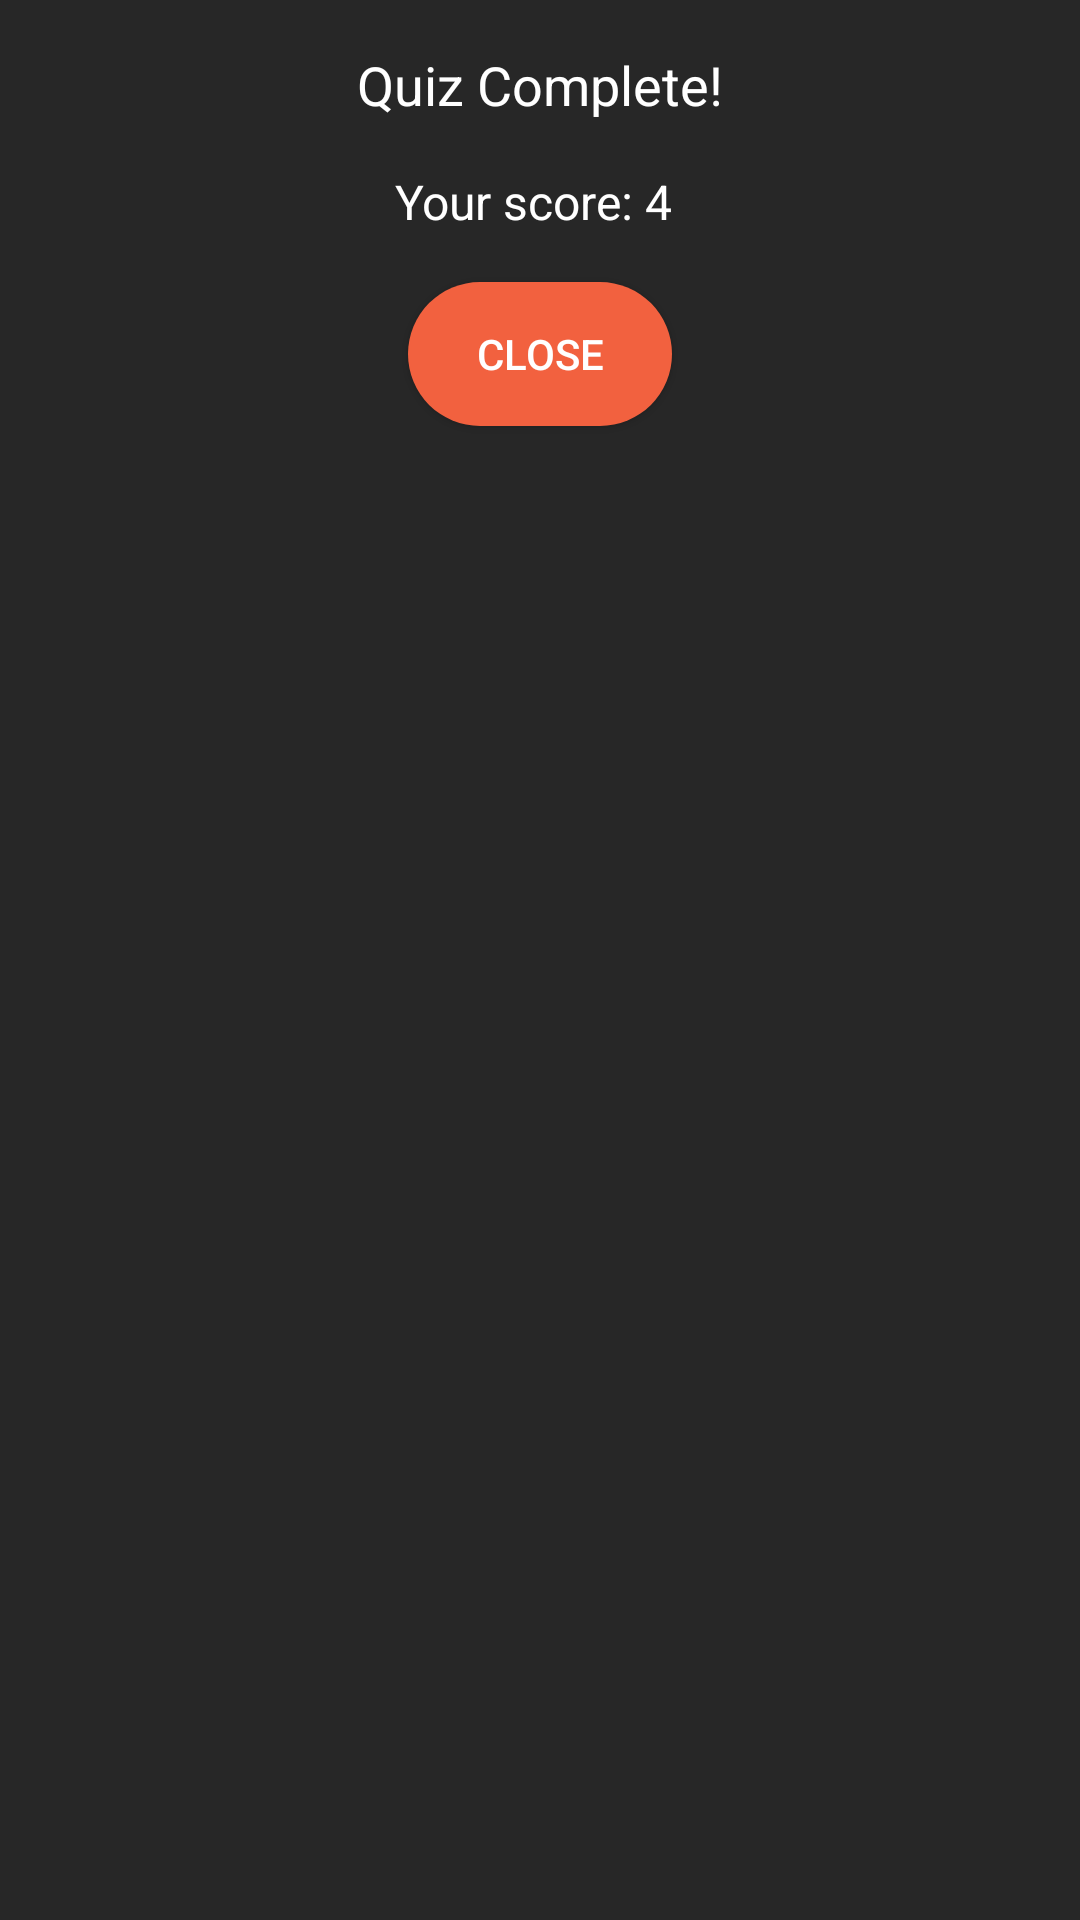

Write the Android layout XML for this screen, with the resource values it uses.
<!-- AndroidManifest.xml: application theme Theme.AppDevSneha -->
<!-- res/layout/popup_quiz_complete.xml -->
<LinearLayout xmlns:android="http://schemas.android.com/apk/res/android"
    android:layout_width="match_parent"
    android:layout_height="wrap_content"
    android:background="@color/onBackground"
    android:orientation="vertical"
    android:padding="16dp">

    <TextView
        android:layout_width="wrap_content"
        android:layout_height="wrap_content"
        android:text="Quiz Complete!"
        android:textSize="18sp"
        android:textColor="@android:color/white"
        android:layout_gravity="center_horizontal"/>

    <TextView
        android:id="@+id/scoreText"
        android:layout_width="wrap_content"
        android:layout_height="wrap_content"
        android:text="Your score: 4 "
        android:textSize="16sp"
        android:textColor="@android:color/white"
        android:layout_marginTop="16dp"
        android:layout_gravity="center_horizontal"/>

    <android.widget.Button
        android:id="@+id/closeButton"
        android:layout_width="wrap_content"
        android:background="@drawable/rounded_rectangle"
        android:backgroundTint="@color/accent_1"
        android:layout_height="wrap_content"
        android:text="Close"
        android:layout_marginTop="16dp"
        android:layout_gravity="center_horizontal"/>

</LinearLayout>
<!-- resources referenced by this layout -->
<resources>
  <color name="accent_1">#F2613F</color>
  <color name="onBackground">#272727</color>
  <!-- drawable rounded_rectangle (drawable) -->
  <?xml version="1.0" encoding="utf-8"?>
  <shape xmlns:android="http://schemas.android.com/apk/res/android" android:shape="rectangle">
      <corners
          android:radius="50dp"
          />
      <solid
          android:color="@color/onBackground"
          />
  
  </shape>
  <style name="Theme.AppDevSneha" parent="Base.Theme.AppDevSneha" />
  <style name="Base.Theme.AppDevSneha" parent="Theme.MaterialComponents.NoActionBar">
          
          
  
      </style>
</resources>
